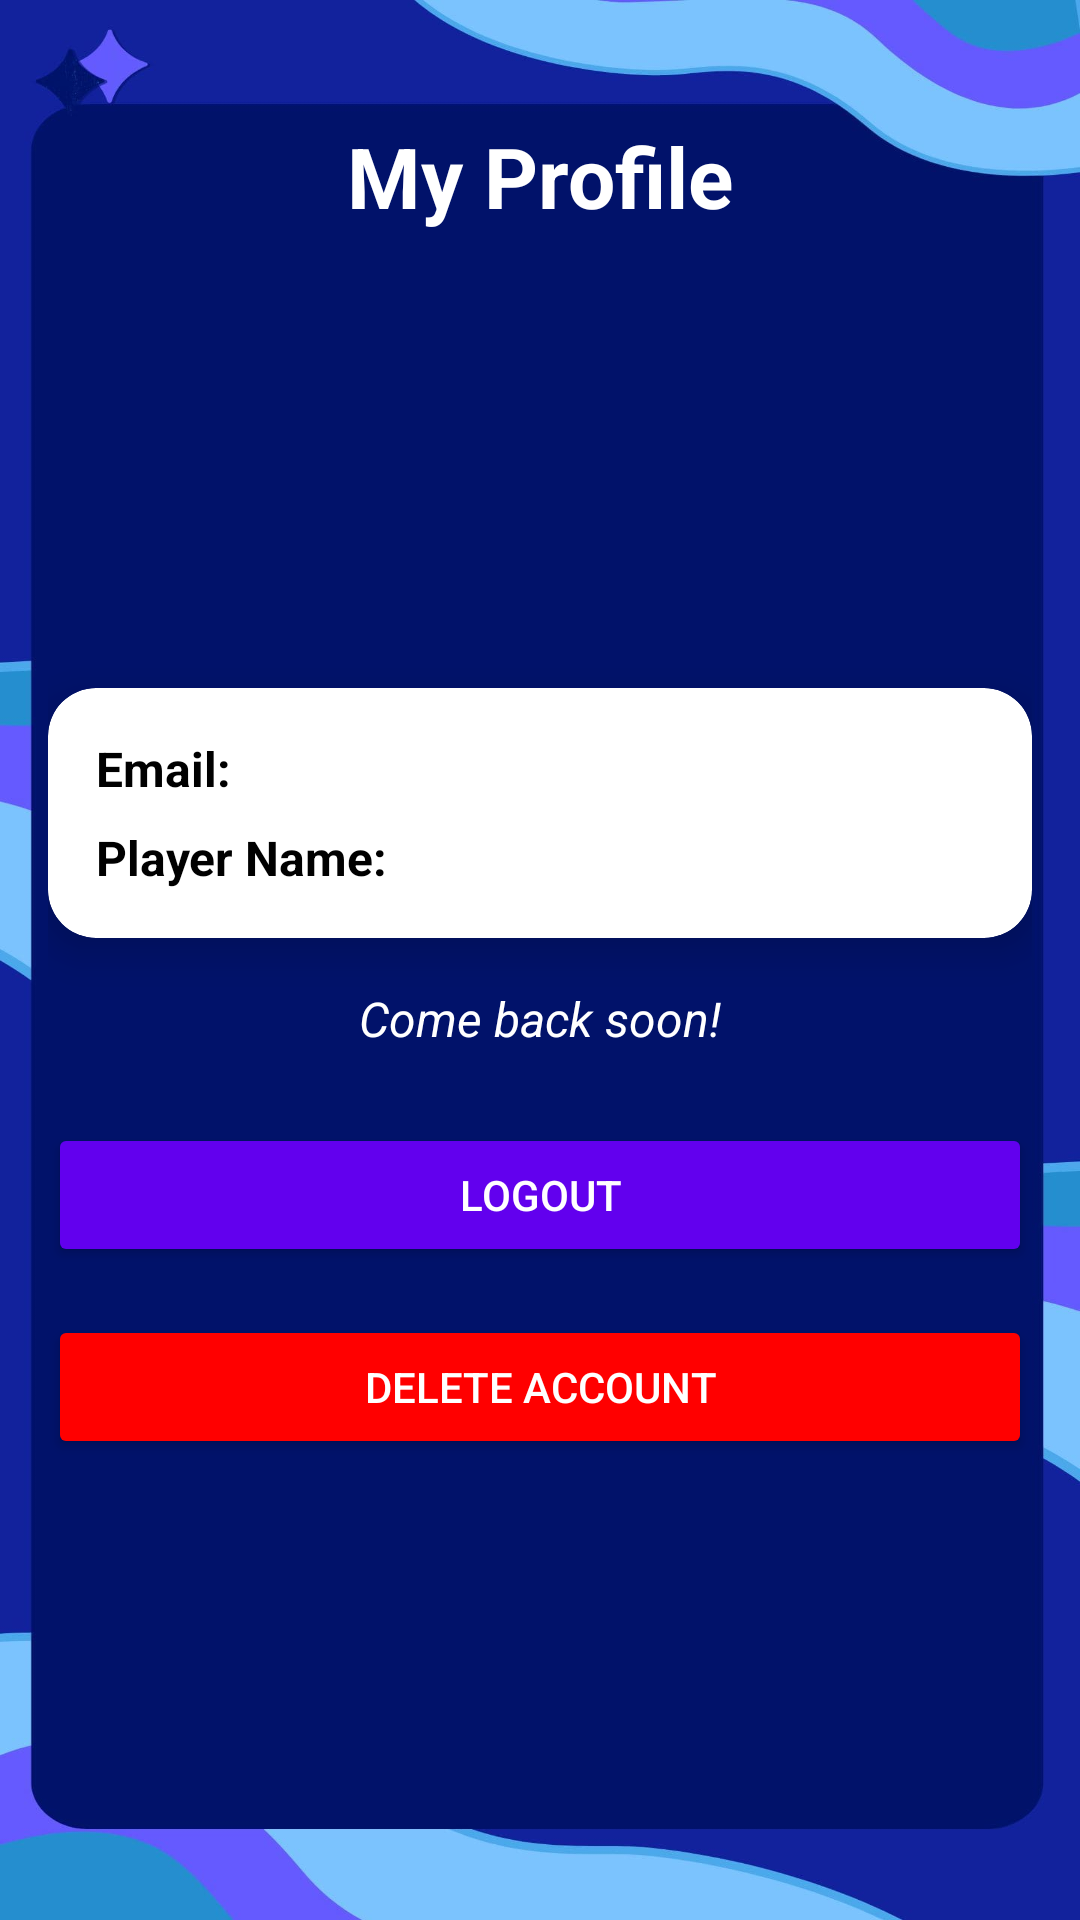

Write the Android layout XML for this screen, with the resource values it uses.
<!-- AndroidManifest.xml: application theme Theme.QuizzyApp -->
<!-- res/layout/fragment_profile.xml -->
<?xml version="1.0" encoding="utf-8"?>

<androidx.constraintlayout.widget.ConstraintLayout
    xmlns:android="http://schemas.android.com/apk/res/android"
    xmlns:app="http://schemas.android.com/apk/res-auto"
    android:layout_width="match_parent"
    android:layout_height="match_parent"
    android:padding="16dp"
    android:background="@drawable/home">

    
    <TextView
        android:id="@+id/profileHeader"
        android:layout_width="wrap_content"
        android:layout_height="wrap_content"
        android:text="My Profile"
        android:textColor="@color/white"
        android:textSize="28sp"
        android:textStyle="bold"
        app:layout_constraintTop_toTopOf="parent"
        app:layout_constraintStart_toStartOf="parent"
        app:layout_constraintEnd_toEndOf="parent"
        android:layout_marginTop="24dp"/>

    
    <ImageView
        android:id="@+id/profileImage"
        android:layout_width="120dp"
        android:layout_height="120dp"
        android:src="@drawable/profile"
        android:contentDescription="Profile Picture"
        android:layout_marginTop="16dp"
        android:background="@drawable/circle_background"
        android:scaleType="centerCrop"
        app:layout_constraintTop_toBottomOf="@id/profileHeader"
        app:layout_constraintStart_toStartOf="parent"
        app:layout_constraintEnd_toEndOf="parent" />

    
    <androidx.cardview.widget.CardView
        android:id="@+id/userInfoCard"
        android:layout_width="match_parent"
        android:layout_height="wrap_content"
        android:layout_marginTop="16dp"
        app:cardCornerRadius="16dp"
        app:cardElevation="8dp"
        app:layout_constraintTop_toBottomOf="@id/profileImage"
        app:layout_constraintStart_toStartOf="parent"
        app:layout_constraintEnd_toEndOf="parent">

        <LinearLayout
            android:layout_width="match_parent"
            android:layout_height="wrap_content"
            android:orientation="vertical"
            android:padding="16dp">

            <TextView
                android:id="@+id/userEmail"
                android:layout_width="wrap_content"
                android:layout_height="wrap_content"
                android:text="Email:"
                android:textSize="16sp"
                android:textColor="@color/black"
                android:textStyle="bold"/>

            <TextView
                android:id="@+id/playerName"
                android:layout_width="wrap_content"
                android:layout_height="wrap_content"
                android:text="Player Name:"
                android:textSize="16sp"
                android:textColor="@color/black"
                android:layout_marginTop="8dp"
                android:textStyle="bold"/>
        </LinearLayout>
    </androidx.cardview.widget.CardView>

    
    <TextView
        android:id="@+id/motivationText"
        android:layout_width="wrap_content"
        android:layout_height="wrap_content"
        android:text="Come back soon!"
        android:textColor="@color/white"
        android:textSize="16sp"
        android:textStyle="italic"
        android:layout_marginTop="16dp"
        app:layout_constraintTop_toBottomOf="@id/userInfoCard"
        app:layout_constraintStart_toStartOf="parent"
        app:layout_constraintEnd_toEndOf="parent" />

    
    <Button
        android:id="@+id/logoutButton"
        android:layout_width="match_parent"
        android:layout_height="wrap_content"
        android:text="Logout"
        android:backgroundTint="@color/purple_500"
        android:textColor="@color/white"
        android:layout_marginTop="24dp"
        android:padding="12dp"
        app:iconPadding="8dp"
        app:layout_constraintTop_toBottomOf="@id/motivationText"
        app:layout_constraintStart_toStartOf="parent"
        app:layout_constraintEnd_toEndOf="parent"/>

    
    <Button
        android:id="@+id/deleteAccountButton"
        android:layout_width="match_parent"
        android:layout_height="wrap_content"
        android:text="Delete Account"
        android:backgroundTint="@color/red"
        android:textColor="@color/white"
        android:layout_marginTop="16dp"
        android:padding="12dp"
        app:iconPadding="8dp"
        app:layout_constraintTop_toBottomOf="@id/logoutButton"
        app:layout_constraintStart_toStartOf="parent"
        app:layout_constraintEnd_toEndOf="parent"/>
</androidx.constraintlayout.widget.ConstraintLayout>
<!-- resources referenced by this layout -->
<resources>
  <color name="black">#FF000000</color>
  <color name="purple_500">#FF6200EE</color>
  <color name="red">#FF0000</color>
  <color name="white">#FFFFFFFF</color>
  <!-- drawable circle_background (drawable) -->
  <?xml version="1.0" encoding="utf-8"?>
  
  <shape xmlns:android="http://schemas.android.com/apk/res/android">
      <solid android:color="@android:color/transparent"/> 
      <corners android:radius="240dp" /> 
  </shape>
  <!-- drawable home: jpg bitmap (drawable, 34162 bytes) -->
  <style name="Theme.QuizzyApp" parent="Base.Theme.QuizzyApp" />
  <style name="Base.Theme.QuizzyApp" parent="Theme.AppCompat.DayNight.NoActionBar">
          
          
      </style>
</resources>
